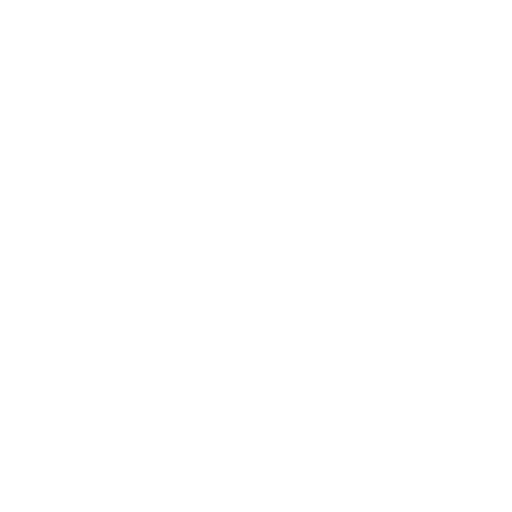
t = 0.00 s
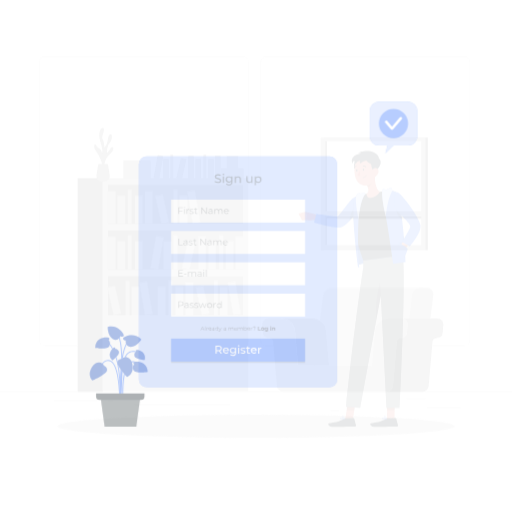
t = 0.25 s
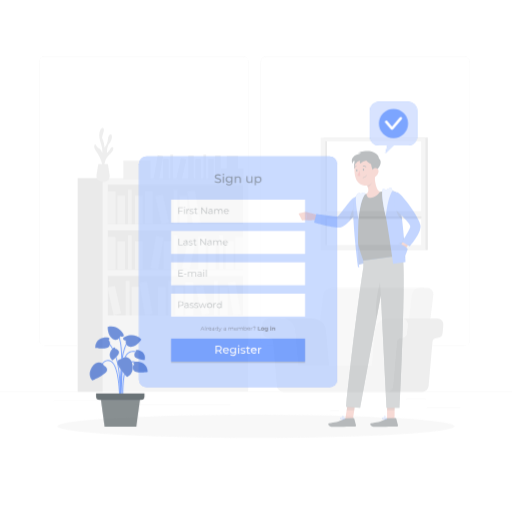
t = 0.50 s
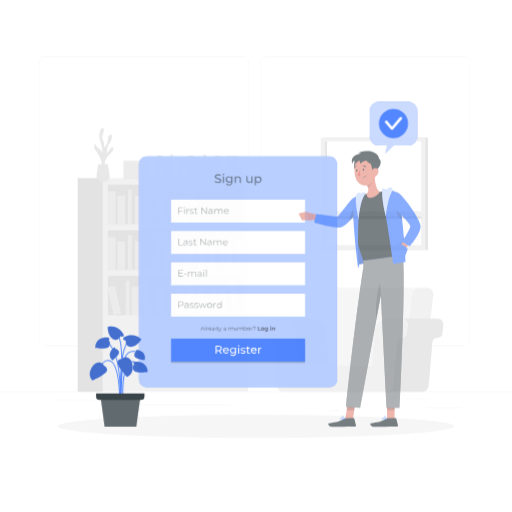
t = 0.75 s
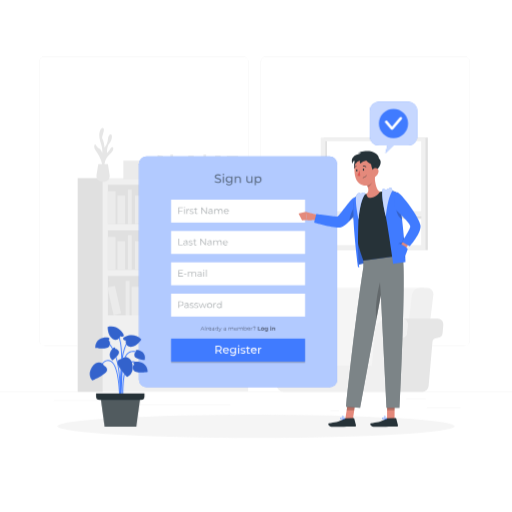
t = 1.00 s

The animated SVG that drew these frames (rendered in a browser with its animation timeline set to each time). Animation: 1 CSS @keyframes rule; one cycle of 1.00 s.

<svg class="animated" id="freepik_stories-sign-up" xmlns="http://www.w3.org/2000/svg" viewBox="0 0 500 500" version="1.1" xmlns:xlink="http://www.w3.org/1999/xlink" xmlns:svgjs="http://svgjs.com/svgjs"><style>svg#freepik_stories-sign-up:not(.animated) .animable {opacity: 0;}svg#freepik_stories-sign-up.animated #freepik--background-complete--inject-61 {animation: 1s 1 forwards ease-out fadeIn;animation-delay: 0s;}svg#freepik_stories-sign-up.animated #freepik--Shadow--inject-61 {animation: 1s 1 forwards ease-out fadeIn;animation-delay: 0s;}svg#freepik_stories-sign-up.animated #freepik--Tab--inject-61 {animation: 1s 1 forwards ease-out fadeIn;animation-delay: 0s;}svg#freepik_stories-sign-up.animated #freepik--Plant--inject-61 {animation: 1s 1 forwards ease-out fadeIn;animation-delay: 0s;}svg#freepik_stories-sign-up.animated #freepik--speech-bubble--inject-61 {animation: 1s 1 forwards ease-out fadeIn;animation-delay: 0s;}svg#freepik_stories-sign-up.animated #freepik--Character--inject-61 {animation: 1s 1 forwards ease-in fadeIn;animation-delay: 0s;}            @keyframes fadeIn {                0% {                    opacity: 0;                }                100% {                    opacity: 1;                }            }        </style><g id="freepik--background-complete--inject-61" class="animable animator-active" style="transform-origin: 250px 228.23px;"><rect y="382.4" width="500" height="0.25" style="fill: rgb(235, 235, 235); transform-origin: 250px 382.525px;" id="eleiuwzec57s9" class="animable"></rect><rect x="416.78" y="398.49" width="33.12" height="0.25" style="fill: rgb(235, 235, 235); transform-origin: 433.34px 398.615px;" id="eloxii29umkr" class="animable"></rect><rect x="322.53" y="401.21" width="8.69" height="0.25" style="fill: rgb(235, 235, 235); transform-origin: 326.875px 401.335px;" id="el773sbj96vb" class="animable"></rect><rect x="396.59" y="389.21" width="19.19" height="0.25" style="fill: rgb(235, 235, 235); transform-origin: 406.185px 389.335px;" id="el1wbl6h3bzva" class="animable"></rect><rect x="52.46" y="390.89" width="43.19" height="0.25" style="fill: rgb(235, 235, 235); transform-origin: 74.055px 391.015px;" id="elhpxeq76pmkp" class="animable"></rect><rect x="104.56" y="390.89" width="6.33" height="0.25" style="fill: rgb(235, 235, 235); transform-origin: 107.725px 391.015px;" id="elma5wbwsmfie" class="animable"></rect><rect x="131.47" y="395.11" width="93.68" height="0.25" style="fill: rgb(235, 235, 235); transform-origin: 178.31px 395.235px;" id="eldllwkpgxfio" class="animable"></rect><path d="M237,337.8H43.91a5.71,5.71,0,0,1-5.7-5.71V60.66A5.71,5.71,0,0,1,43.91,55H237a5.71,5.71,0,0,1,5.71,5.71V332.09A5.71,5.71,0,0,1,237,337.8ZM43.91,55.2a5.46,5.46,0,0,0-5.45,5.46V332.09a5.46,5.46,0,0,0,5.45,5.46H237a5.47,5.47,0,0,0,5.46-5.46V60.66A5.47,5.47,0,0,0,237,55.2Z" style="fill: rgb(235, 235, 235); transform-origin: 140.46px 196.4px;" id="el9e1b2b5a8jw" class="animable"></path><path d="M453.31,337.8H260.21a5.72,5.72,0,0,1-5.71-5.71V60.66A5.72,5.72,0,0,1,260.21,55h193.1A5.71,5.71,0,0,1,459,60.66V332.09A5.71,5.71,0,0,1,453.31,337.8ZM260.21,55.2a5.47,5.47,0,0,0-5.46,5.46V332.09a5.47,5.47,0,0,0,5.46,5.46h193.1a5.47,5.47,0,0,0,5.46-5.46V60.66a5.47,5.47,0,0,0-5.46-5.46Z" style="fill: rgb(235, 235, 235); transform-origin: 356.75px 196.4px;" id="elb36fz53wqla" class="animable"></path><rect x="100.36" y="173.88" width="141.98" height="208.17" style="fill: rgb(240, 240, 240); transform-origin: 171.35px 277.965px;" id="elodstfjxnb7" class="animable"></rect><rect x="105.37" y="180.43" width="131.95" height="38.45" style="fill: rgb(224, 224, 224); transform-origin: 171.345px 199.655px;" id="elti5kmd4wedl" class="animable"></rect><rect x="105.37" y="186.65" width="7.5" height="32.22" style="fill: rgb(235, 235, 235); transform-origin: 109.12px 202.76px;" id="elakx9nfpsd7u" class="animable"></rect><rect x="141.62" y="186.65" width="7.5" height="32.22" style="fill: rgb(235, 235, 235); transform-origin: 145.37px 202.76px;" id="el4aw5ijmx731" class="animable"></rect><g id="elgofh3ugp0u"><rect x="185.55" y="186.25" width="7.5" height="32.22" style="fill: rgb(235, 235, 235); transform-origin: 189.3px 202.36px; transform: rotate(-9.78deg);" class="animable"></rect></g><rect x="114.66" y="190.9" width="7.5" height="27.98" style="fill: rgb(235, 235, 235); transform-origin: 118.41px 204.89px;" id="elxbp474b62d" class="animable"></rect><rect x="131.89" y="190.9" width="7.5" height="27.98" style="fill: rgb(235, 235, 235); transform-origin: 135.64px 204.89px;" id="el87q8eehwtz9" class="animable"></rect><rect x="175.38" y="190.9" width="7.5" height="27.98" style="fill: rgb(235, 235, 235); transform-origin: 179.13px 204.89px;" id="elllqtbaeneis" class="animable"></rect><g id="ell3yni17zrdo"><rect x="154.59" y="190.42" width="7.5" height="27.98" style="fill: rgb(235, 235, 235); transform-origin: 158.34px 204.41px; transform: rotate(-12.53deg);" class="animable"></rect></g><rect x="124.89" y="185.05" width="3.75" height="33.82" style="fill: rgb(235, 235, 235); transform-origin: 126.765px 201.96px;" id="ell4tj16jkxa" class="animable"></rect><rect x="169.47" y="185.05" width="3.75" height="33.82" style="fill: rgb(235, 235, 235); transform-origin: 171.345px 201.96px;" id="el6gnaavkgygu" class="animable"></rect><g id="elowtnx65gzz"><rect x="105.37" y="224.96" width="131.95" height="38.45" style="fill: rgb(224, 224, 224); transform-origin: 171.345px 244.185px; transform: rotate(180deg);" class="animable"></rect></g><g id="el0v1pi56gb1k"><rect x="229.83" y="231.19" width="7.5" height="32.22" style="fill: rgb(235, 235, 235); transform-origin: 233.58px 247.3px; transform: rotate(180deg);" class="animable"></rect></g><g id="elci353c7374r"><rect x="193.58" y="231.19" width="7.5" height="32.22" style="fill: rgb(235, 235, 235); transform-origin: 197.33px 247.3px; transform: rotate(180deg);" class="animable"></rect></g><g id="el2paoa5hcyo3"><rect x="149.65" y="230.79" width="7.5" height="32.22" style="fill: rgb(235, 235, 235); transform-origin: 153.4px 246.9px; transform: rotate(-170.22deg);" class="animable"></rect></g><g id="eljjrt9wgks3s"><rect x="220.54" y="235.43" width="7.5" height="27.98" style="fill: rgb(235, 235, 235); transform-origin: 224.29px 249.42px; transform: rotate(180deg);" class="animable"></rect></g><g id="el3503w2p5hx3"><rect x="203.31" y="235.43" width="7.5" height="27.98" style="fill: rgb(235, 235, 235); transform-origin: 207.06px 249.42px; transform: rotate(180deg);" class="animable"></rect></g><g id="el9tzvez4xuzg"><rect x="159.82" y="235.43" width="7.5" height="27.98" style="fill: rgb(235, 235, 235); transform-origin: 163.57px 249.42px; transform: rotate(180deg);" class="animable"></rect></g><g id="elyi1o9jhk9yk"><rect x="180.61" y="234.95" width="7.5" height="27.98" style="fill: rgb(235, 235, 235); transform-origin: 184.36px 248.94px; transform: rotate(-167.47deg);" class="animable"></rect></g><g id="elbcniije0ckt"><rect x="214.06" y="229.59" width="3.75" height="33.82" style="fill: rgb(235, 235, 235); transform-origin: 215.935px 246.5px; transform: rotate(180deg);" class="animable"></rect></g><g id="eld26622hreiq"><rect x="169.47" y="229.59" width="3.75" height="33.82" style="fill: rgb(235, 235, 235); transform-origin: 171.345px 246.5px; transform: rotate(180deg);" class="animable"></rect></g><rect x="105.37" y="231.19" width="7.5" height="32.22" style="fill: rgb(235, 235, 235); transform-origin: 109.12px 247.3px;" id="eli3ud4luzc9" class="animable"></rect><rect x="114.66" y="235.43" width="7.5" height="27.98" style="fill: rgb(235, 235, 235); transform-origin: 118.41px 249.42px;" id="elzy4pp1u0gh" class="animable"></rect><rect x="131.89" y="235.43" width="7.5" height="27.98" style="fill: rgb(235, 235, 235); transform-origin: 135.64px 249.42px;" id="el4egihydvfs3" class="animable"></rect><rect x="124.89" y="229.59" width="3.75" height="33.82" style="fill: rgb(235, 235, 235); transform-origin: 126.765px 246.5px;" id="elv8b42zrom39" class="animable"></rect><rect x="105.37" y="269.5" width="131.95" height="38.45" style="fill: rgb(224, 224, 224); transform-origin: 171.345px 288.725px;" id="elo338qe2y4ff" class="animable"></rect><rect x="181.11" y="275.72" width="7.5" height="32.22" style="fill: rgb(235, 235, 235); transform-origin: 184.86px 291.83px;" id="elr8h6qe2wgnb" class="animable"></rect><g id="el610794f98m"><rect x="225.04" y="275.32" width="7.5" height="32.22" style="fill: rgb(235, 235, 235); transform-origin: 228.79px 291.43px; transform: rotate(-9.78deg);" class="animable"></rect></g><rect x="154.15" y="279.97" width="7.5" height="27.98" style="fill: rgb(235, 235, 235); transform-origin: 157.9px 293.96px;" id="eldu2cjjyuchd" class="animable"></rect><rect x="171.38" y="279.97" width="7.5" height="27.98" style="fill: rgb(235, 235, 235); transform-origin: 175.13px 293.96px;" id="elag9xey7ee8j" class="animable"></rect><rect x="214.87" y="279.97" width="7.5" height="27.98" style="fill: rgb(235, 235, 235); transform-origin: 218.62px 293.96px;" id="elxt9lok9fx1" class="animable"></rect><g id="eli4rbloieswd"><rect x="194.08" y="279.49" width="7.5" height="27.98" style="fill: rgb(235, 235, 235); transform-origin: 197.83px 293.48px; transform: rotate(-12.53deg);" class="animable"></rect></g><rect x="164.38" y="274.12" width="3.75" height="33.82" style="fill: rgb(235, 235, 235); transform-origin: 166.255px 291.03px;" id="eledprs000ur" class="animable"></rect><rect x="208.96" y="274.12" width="3.75" height="33.82" style="fill: rgb(235, 235, 235); transform-origin: 210.835px 291.03px;" id="el8m1cynh0pen" class="animable"></rect><g id="elv58afsq8c1c"><rect x="138.81" y="275.32" width="7.5" height="32.22" style="fill: rgb(235, 235, 235); transform-origin: 142.56px 291.43px; transform: rotate(-9.78deg);" class="animable"></rect></g><rect x="128.63" y="279.97" width="7.5" height="27.98" style="fill: rgb(235, 235, 235); transform-origin: 132.38px 293.96px;" id="elpp3yizlrhul" class="animable"></rect><g id="elrmflbtkbwe"><rect x="107.84" y="279.49" width="7.5" height="27.98" style="fill: rgb(235, 235, 235); transform-origin: 111.59px 293.48px; transform: rotate(-12.53deg);" class="animable"></rect></g><rect x="122.73" y="274.12" width="3.75" height="33.82" style="fill: rgb(235, 235, 235); transform-origin: 124.605px 291.03px;" id="elpg0cpn6x5n" class="animable"></rect><g id="el2b9szwiphhr"><rect x="75.86" y="173.88" width="24.5" height="208.71" style="fill: rgb(224, 224, 224); transform-origin: 88.11px 278.235px; transform: rotate(180deg);" class="animable"></rect></g><path d="M325.44,377.14H304.63L315.57,288a7.94,7.94,0,0,1,7.67-6.83H414l-13.31,95.93Z" style="fill: rgb(245, 245, 245); transform-origin: 359.315px 329.155px;" id="el3ai2cw0es5e" class="animable"></path><path d="M391.44,377.14h20.81L423.2,288a5.92,5.92,0,0,0-6-6.83h-7.15a8,8,0,0,0-7.67,6.83Z" style="fill: rgb(240, 240, 240); transform-origin: 407.355px 329.154px;" id="elzdu8061ow0n" class="animable"></path><path d="M383.78,377l3.77-43.1a4.1,4.1,0,0,1,3.57-3.72l1.55-.2a5.49,5.49,0,0,0,4.79-5l.69-7.86a5.51,5.51,0,0,0-5.49-6h34.78a5.51,5.51,0,0,1,5.49,6l-.69,7.86a5.49,5.49,0,0,1-4.79,5l-1.55.2a4.11,4.11,0,0,0-3.57,3.72L418.56,377a6.09,6.09,0,0,1-6.06,5.55H377.72A6.09,6.09,0,0,0,383.78,377Z" style="fill: rgb(230, 230, 230); transform-origin: 405.336px 346.835px;" id="el2mos09bafbv" class="animable"></path><path d="M288.06,323.15a13.1,13.1,0,0,0-13.05-12h30.28a13.1,13.1,0,0,1,13,12l3,34.16H291.05Z" style="fill: rgb(230, 230, 230); transform-origin: 298.15px 334.23px;" id="elp8k4c4oc2wq" class="animable"></path><path d="M261.56,311.19H275a13.1,13.1,0,0,1,13.05,12l3,34.16h72.12l3-34.16a13.09,13.09,0,0,1,13-12h13.45a5.51,5.51,0,0,1,5.49,6l-.69,7.86a5.49,5.49,0,0,1-4.79,5l-1.55.2a4.1,4.1,0,0,0-3.57,3.72L383.78,377a6.09,6.09,0,0,1-6.06,5.55H276.5a6.09,6.09,0,0,1-6.06-5.55l-3.77-43.1a4.12,4.12,0,0,0-3.57-3.72l-1.55-.2a5.51,5.51,0,0,1-4.8-5l-.68-7.86A5.51,5.51,0,0,1,261.56,311.19Z" style="fill: rgb(240, 240, 240); transform-origin: 327.093px 346.87px;" id="elxjwsas0r5w8" class="animable"></path><path d="M102.16,163.48s-1.11-7.31,4.22-12,4.86-7.47,3.33-7.83-2.92,4.32-5.26,5.61c0,0-.08-6.68,2.3-9.13s3.63-8.8,1.36-8.91-2.49,3.76-3,6.51-3,6.61-3,6.61-.49-6-2-8.43,2.56-8.08,1-10.53-4.39,2.22-4.16,7.49,3.75,10.89,2.93,16.39c0,0-1.55-3.87-2.94-4.22s-2.8-2.9-3.73-3.85-2.11,2.33,0,5.37,7.49,11.19,6.67,17.77Z" style="fill: rgb(230, 230, 230); transform-origin: 101.383px 144.52px;" id="elamtm77m6vjs" class="animable"></path><path d="M105.34,160.15l1.75,10.95a5.57,5.57,0,0,1-5.5,6.44H99.73a5.57,5.57,0,0,1-5.5-6.44L96,160.15Z" style="fill: rgb(230, 230, 230); transform-origin: 100.66px 168.845px;" id="elm4ncj032loc" class="animable"></path><g id="eltqshere52lj"><rect x="210.06" y="152.04" width="5.43" height="23.35" style="fill: rgb(235, 235, 235); transform-origin: 212.775px 163.715px; transform: rotate(180deg);" class="animable"></rect></g><g id="elxu0jr7xn7sd"><rect x="183.79" y="152.04" width="5.43" height="23.35" style="fill: rgb(235, 235, 235); transform-origin: 186.505px 163.715px; transform: rotate(180deg);" class="animable"></rect></g><g id="elj8bl4ciolp"><rect x="151.95" y="151.75" width="5.43" height="23.35" style="fill: rgb(235, 235, 235); transform-origin: 154.665px 163.425px; transform: rotate(-170.22deg);" class="animable"></rect></g><g id="el156roywix8u"><rect x="203.33" y="155.12" width="5.43" height="20.27" style="fill: rgb(235, 235, 235); transform-origin: 206.045px 165.255px; transform: rotate(180deg);" class="animable"></rect></g><g id="elyaoauku16tm"><rect x="190.84" y="155.12" width="5.43" height="20.27" style="fill: rgb(235, 235, 235); transform-origin: 193.555px 165.255px; transform: rotate(180deg);" class="animable"></rect></g><g id="elfndsfg1ccir"><rect x="159.33" y="155.12" width="5.43" height="20.27" style="fill: rgb(235, 235, 235); transform-origin: 162.045px 165.255px; transform: rotate(180deg);" class="animable"></rect></g><g id="el0s85z9nm44t"><rect x="174.39" y="154.77" width="5.43" height="20.27" style="fill: rgb(235, 235, 235); transform-origin: 177.105px 164.905px; transform: rotate(-167.47deg);" class="animable"></rect></g><g id="elwa061p5hig"><rect x="198.63" y="150.88" width="2.72" height="24.51" style="fill: rgb(235, 235, 235); transform-origin: 199.99px 163.135px; transform: rotate(180deg);" class="animable"></rect></g><g id="elpp53rur8os"><rect x="166.32" y="150.88" width="2.72" height="24.51" style="fill: rgb(235, 235, 235); transform-origin: 167.68px 163.135px; transform: rotate(180deg);" class="animable"></rect></g><rect x="120.48" y="156.86" width="26.47" height="18.27" style="fill: rgb(235, 235, 235); transform-origin: 133.715px 165.995px;" id="el8615vl9ib4w" class="animable"></rect><rect x="215.56" y="164.34" width="22.17" height="13.64" style="fill: rgb(235, 235, 235); transform-origin: 226.645px 171.16px;" id="elq4d0zu0zung" class="animable"></rect><rect x="221.46" y="152.35" width="11.09" height="13.64" style="fill: rgb(235, 235, 235); transform-origin: 227.005px 159.17px;" id="elw2xs3590zz" class="animable"></rect><rect x="391.44" y="134.3" width="26.37" height="109.88" style="fill: rgb(224, 224, 224); transform-origin: 404.625px 189.24px;" id="eltp9bvlz9ptj" class="animable"></rect><g id="elxhux09z3vgb"><rect x="316.37" y="134.3" width="98.62" height="110.17" style="fill: rgb(224, 224, 224); transform-origin: 365.68px 189.385px; transform: rotate(180deg);" class="animable"></rect></g><g id="elfhvnj6qi3zp"><rect x="313.19" y="134.3" width="102.32" height="110.17" style="fill: rgb(240, 240, 240); transform-origin: 364.35px 189.385px; transform: rotate(180deg);" class="animable"></rect></g><g id="elzgiptluf6z"><rect x="317.56" y="137.82" width="93.74" height="101.6" style="fill: rgb(255, 255, 255); transform-origin: 364.43px 188.62px; transform: rotate(180deg);" class="animable"></rect></g><g id="el159cfiak37n"><rect x="317.56" y="137.82" width="1.74" height="101.6" style="fill: rgb(224, 224, 224); transform-origin: 318.43px 188.62px; transform: rotate(180deg);" class="animable"></rect></g><g id="elmhpkv0548ha"><rect x="363.9" y="165.98" width="2.74" height="92.54" style="fill: rgb(224, 224, 224); transform-origin: 365.27px 212.25px; transform: rotate(-90deg);" class="animable"></rect></g><g id="el36r7ucz225d"><rect x="317.56" y="206.28" width="95.21" height="4.6" style="fill: rgb(240, 240, 240); transform-origin: 365.165px 208.58px; transform: rotate(180deg);" class="animable"></rect></g></g><g id="freepik--Shadow--inject-61" class="animable" style="transform-origin: 250px 416.24px;"><ellipse id="freepik--path--inject-61" cx="250" cy="416.24" rx="193.89" ry="11.32" style="fill: rgb(245, 245, 245); transform-origin: 250px 416.24px;" class="animable"></ellipse></g><g id="freepik--Tab--inject-61" class="animable" style="transform-origin: 232.495px 265.47px;"><rect x="135.72" y="152.82" width="193.55" height="225.3" rx="7.32" style="fill: rgb(64, 123, 255); transform-origin: 232.495px 265.47px;" id="el32po5kjgwuj" class="animable"></rect><g id="elkf62j4bpo1j"><rect x="135.72" y="152.82" width="193.55" height="225.3" rx="7.32" style="fill: rgb(255, 255, 255); isolation: isolate; opacity: 0.6; transform-origin: 232.495px 265.47px;" class="animable"></rect></g><rect x="167.08" y="256.15" width="130.84" height="22.4" style="fill: rgb(255, 255, 255); transform-origin: 232.5px 267.35px;" id="elj7hgkmnpo5" class="animable"></rect><g id="elny2bmr2hvrs"><g style="opacity: 0.4; transform-origin: 188.025px 266.738px;" class="animable"><path d="M178.78,269.53v.59h-4.54V263.7h4.4v.58h-3.72v2.29h3.32v.57h-3.32v2.39Z" style="fill: rgb(38, 50, 56); transform-origin: 176.51px 266.91px;" id="ellyugxq4a9iq" class="animable"></path><path d="M179.69,267.35h2.41v.56h-2.41Z" style="fill: rgb(38, 50, 56); transform-origin: 180.895px 267.63px;" id="elvv8w4oae5k" class="animable"></path><path d="M191.51,267.32v2.8h-.65v-2.74c0-1-.51-1.54-1.38-1.54a1.55,1.55,0,0,0-1.61,1.74v2.54h-.66v-2.74c0-1-.51-1.54-1.39-1.54a1.55,1.55,0,0,0-1.61,1.74v2.54h-.66v-4.83h.63v.88a2,2,0,0,1,1.77-.92,1.72,1.72,0,0,1,1.71,1,2.12,2.12,0,0,1,1.91-1A1.82,1.82,0,0,1,191.51,267.32Z" style="fill: rgb(38, 50, 56); transform-origin: 187.539px 267.682px;" id="eleru5tjxb3bu" class="animable"></path><path d="M196.93,267.12v3h-.63v-.76a1.8,1.8,0,0,1-1.66.8c-1.09,0-1.76-.57-1.76-1.4s.48-1.37,1.86-1.37h1.53v-.29c0-.83-.46-1.28-1.36-1.28a2.48,2.48,0,0,0-1.61.57l-.29-.48a3,3,0,0,1,2-.66A1.72,1.72,0,0,1,196.93,267.12Zm-.66,1.55v-.79h-1.51c-.93,0-1.24.36-1.24.86s.45.91,1.22.91A1.53,1.53,0,0,0,196.27,268.67Z" style="fill: rgb(38, 50, 56); transform-origin: 194.909px 267.702px;" id="elgb561duzc" class="animable"></path><path d="M198.55,263.77a.47.47,0,0,1,.48-.46.46.46,0,0,1,.47.45.47.47,0,0,1-.47.48A.47.47,0,0,1,198.55,263.77Zm.15,1.52h.65v4.83h-.65Z" style="fill: rgb(38, 50, 56); transform-origin: 199.025px 266.715px;" id="elk3owyg6d7z" class="animable"></path><path d="M201.16,263.31h.65v6.81h-.65Z" style="fill: rgb(38, 50, 56); transform-origin: 201.485px 266.715px;" id="elbfffxjvgj04" class="animable"></path></g></g><rect x="167.08" y="286.75" width="130.84" height="22.4" style="fill: rgb(255, 255, 255); transform-origin: 232.5px 297.95px;" id="el7wpwkae5err" class="animable"></rect><g id="eltxlpb6vlmx"><g style="opacity: 0.4; transform-origin: 195.355px 297.426px;" class="animable"><path d="M179.26,296.53c0,1.37-1,2.2-2.62,2.2h-1.72v2h-.68v-6.42h2.4C178.27,294.33,179.26,295.16,179.26,296.53Zm-.68,0c0-1-.67-1.61-2-1.61h-1.7v3.21h1.7C177.91,298.13,178.58,297.54,178.58,296.53Z" style="fill: rgb(38, 50, 56); transform-origin: 176.75px 297.52px;" id="elwaefpzpb1s" class="animable"></path><path d="M184.19,297.76v3h-.63V300a1.8,1.8,0,0,1-1.66.8c-1.09,0-1.76-.57-1.76-1.41S180.62,298,182,298h1.53v-.3c0-.82-.47-1.27-1.37-1.27a2.44,2.44,0,0,0-1.6.57l-.3-.49a3.08,3.08,0,0,1,2-.65A1.72,1.72,0,0,1,184.19,297.76Zm-.65,1.54v-.79H182c-.93,0-1.23.37-1.23.87s.44.9,1.22.9A1.54,1.54,0,0,0,183.54,299.3Z" style="fill: rgb(38, 50, 56); transform-origin: 182.171px 298.326px;" id="elxlmtqbmt4nd" class="animable"></path><path d="M185.29,300.2l.29-.51a3,3,0,0,0,1.72.54c.91,0,1.29-.31,1.29-.79,0-1.26-3.13-.27-3.13-2.17,0-.79.68-1.38,1.91-1.38a3.36,3.36,0,0,1,1.71.45l-.29.52a2.48,2.48,0,0,0-1.42-.41c-.87,0-1.26.34-1.26.8,0,1.3,3.13.32,3.13,2.17,0,.84-.73,1.38-2,1.38A3.2,3.2,0,0,1,185.29,300.2Z" style="fill: rgb(38, 50, 56); transform-origin: 187.265px 298.345px;" id="el89zft779lle" class="animable"></path><path d="M189.77,300.2l.3-.51a2.9,2.9,0,0,0,1.71.54c.92,0,1.29-.31,1.29-.79,0-1.26-3.12-.27-3.12-2.17,0-.79.68-1.38,1.9-1.38a3.31,3.31,0,0,1,1.71.45l-.28.52a2.53,2.53,0,0,0-1.43-.41c-.87,0-1.25.34-1.25.8,0,1.3,3.13.32,3.13,2.17,0,.84-.74,1.38-2,1.38A3.25,3.25,0,0,1,189.77,300.2Z" style="fill: rgb(38, 50, 56); transform-origin: 191.75px 298.345px;" id="eljkwunxsgzs" class="animable"></path><path d="M201.91,295.93l-1.82,4.82h-.61L198,296.8l-1.52,3.95h-.61L194,295.93h.62l1.52,4.1,1.55-4.1h.56l1.54,4.1,1.53-4.1Z" style="fill: rgb(38, 50, 56); transform-origin: 197.955px 298.34px;" id="elxdi6jo8d25" class="animable"></path><path d="M202.27,298.34a2.46,2.46,0,1,1,2.46,2.46A2.38,2.38,0,0,1,202.27,298.34Zm4.25,0a1.8,1.8,0,1,0-1.79,1.88A1.76,1.76,0,0,0,206.52,298.34Z" style="fill: rgb(38, 50, 56); transform-origin: 204.729px 298.341px;" id="eles2bquuki8i" class="animable"></path><path d="M210.94,295.89v.63h-.16a1.56,1.56,0,0,0-1.62,1.77v2.46h-.65v-4.82h.62v.94A1.83,1.83,0,0,1,210.94,295.89Z" style="fill: rgb(38, 50, 56); transform-origin: 209.725px 298.315px;" id="el5zo5l7brz1e" class="animable"></path><path d="M216.47,294v6.8h-.62v-.95a2.1,2.1,0,0,1-1.86,1,2.46,2.46,0,0,1,0-4.91,2.09,2.09,0,0,1,1.83,1V294Zm-.64,4.39a1.8,1.8,0,1,0-1.79,1.88A1.76,1.76,0,0,0,215.83,298.34Z" style="fill: rgb(38, 50, 56); transform-origin: 214.078px 297.426px;" id="el2okwu60lp8d" class="animable"></path></g></g><g id="eljraqnzp743a"><rect x="167.08" y="332" width="130.84" height="22.4" style="opacity: 0.2; transform-origin: 232.5px 343.2px;" class="animable"></rect></g><g id="elboaxq9vdpni"><g style="opacity: 0.5; transform-origin: 232.319px 321.137px;" class="animable"><path d="M198.9,321.71h-2.14l-.46,1h-.42l1.75-3.83h.4l1.75,3.83h-.42Zm-.15-.33-.92-2.06-.92,2.06Z" id="el1bdz8iq89br" class="animable" style="transform-origin: 197.83px 320.795px;"></path><path d="M200.34,318.67h.39v4.06h-.39Z" id="el7hqcd0cr7to" class="animable" style="transform-origin: 200.535px 320.7px;"></path><path d="M203.27,319.83v.38h-.1a.93.93,0,0,0-1,1.06v1.47h-.39v-2.88h.38v.56A1.08,1.08,0,0,1,203.27,319.83Z" id="el1vtayps9iqg" class="animable" style="transform-origin: 202.525px 321.28px;"></path><path d="M206.45,321.41H204a1.06,1.06,0,0,0,1.13,1,1.16,1.16,0,0,0,.89-.37l.21.25a1.52,1.52,0,0,1-2.62-1,1.39,1.39,0,0,1,1.41-1.46,1.37,1.37,0,0,1,1.4,1.46S206.45,321.37,206.45,321.41Zm-2.41-.29h2a1,1,0,0,0-2,0Z" id="elqs20aj90ilr" class="animable" style="transform-origin: 205.029px 321.296px;"></path><path d="M209.34,321v1.78H209v-.45a1.06,1.06,0,0,1-1,.48c-.65,0-1-.34-1-.84s.28-.82,1.11-.82H209v-.17c0-.49-.28-.76-.82-.76a1.48,1.48,0,0,0-1,.34l-.17-.29a1.79,1.79,0,0,1,1.17-.39A1,1,0,0,1,209.34,321Zm-.38.92v-.48h-.91c-.56,0-.74.22-.74.52s.27.54.73.54A.94.94,0,0,0,209,321.87Z" id="elgho1c39xwgo" class="animable" style="transform-origin: 208.175px 321.341px;"></path><path d="M213,318.67v4.06h-.37v-.57a1.23,1.23,0,0,1-1.11.6,1.47,1.47,0,0,1,0-2.93,1.28,1.28,0,0,1,1.1.57v-1.73Zm-.38,2.62a1.07,1.07,0,1,0-1.07,1.12A1.05,1.05,0,0,0,212.66,321.29Z" id="el9ajxxmsbrnj" class="animable" style="transform-origin: 211.586px 320.716px;"></path><path d="M216.55,319.85l-1.44,3.23c-.24.56-.55.74-1,.74a1,1,0,0,1-.7-.26l.18-.29a.75.75,0,0,0,.53.22c.26,0,.43-.12.6-.49l.12-.27-1.29-2.88H214l1.09,2.45,1.08-2.45Z" id="elramex31kqg" class="animable" style="transform-origin: 214.98px 321.835px;"></path><path d="M220.71,321v1.78h-.37v-.45a1.06,1.06,0,0,1-1,.48c-.65,0-1-.34-1-.84s.28-.82,1.11-.82h.91v-.17c0-.49-.27-.76-.81-.76a1.48,1.48,0,0,0-1,.34l-.18-.29a1.82,1.82,0,0,1,1.18-.39A1,1,0,0,1,220.71,321Zm-.39.92v-.48h-.9c-.56,0-.74.22-.74.52s.27.54.73.54A.92.92,0,0,0,220.32,321.87Z" id="eltjz0pbkxe4a" class="animable" style="transform-origin: 219.53px 321.341px;"></path><path d="M228,321.06v1.67h-.38V321.1c0-.61-.31-.92-.83-.92a.93.93,0,0,0-1,1v1.51h-.38V321.1c0-.61-.31-.92-.84-.92a.93.93,0,0,0-1,1v1.51h-.39v-2.88h.37v.53a1.16,1.16,0,0,1,1.06-.55,1,1,0,0,1,1,.61,1.25,1.25,0,0,1,1.14-.61A1.08,1.08,0,0,1,228,321.06Z" id="elfeskgejeh3g" class="animable" style="transform-origin: 225.6px 321.252px;"></path><path d="M231.54,321.41h-2.41a1.08,1.08,0,0,0,1.14,1,1.13,1.13,0,0,0,.88-.37l.22.25a1.45,1.45,0,0,1-1.11.47,1.42,1.42,0,0,1-1.51-1.47,1.4,1.4,0,1,1,2.8,0S231.54,321.37,231.54,321.41Zm-2.41-.29h2.05a1,1,0,0,0-2.05,0Z" id="el66pyh1nrric" class="animable" style="transform-origin: 230.15px 321.326px;"></path><path d="M237.1,321.06v1.67h-.39V321.1c0-.61-.3-.92-.82-.92a.92.92,0,0,0-1,1v1.51h-.39V321.1c0-.61-.3-.92-.83-.92a.92.92,0,0,0-1,1v1.51h-.39v-2.88h.37v.53a1.15,1.15,0,0,1,1.06-.55,1,1,0,0,1,1,.61,1.25,1.25,0,0,1,1.14-.61A1.08,1.08,0,0,1,237.1,321.06Z" id="elka36k3pczsk" class="animable" style="transform-origin: 234.7px 321.252px;"></path><path d="M241.08,321.29a1.4,1.4,0,0,1-1.43,1.47,1.23,1.23,0,0,1-1.11-.6v.57h-.38v-4.06h.39v1.73a1.27,1.27,0,0,1,1.1-.57A1.39,1.39,0,0,1,241.08,321.29Zm-.39,0a1.07,1.07,0,1,0-1.07,1.12A1.05,1.05,0,0,0,240.69,321.29Z" id="elvram997gd09" class="animable" style="transform-origin: 239.621px 320.716px;"></path><path d="M244.39,321.41H242a1.06,1.06,0,0,0,1.13,1A1.13,1.13,0,0,0,244,322l.22.25a1.52,1.52,0,0,1-2.62-1,1.39,1.39,0,0,1,1.41-1.46,1.36,1.36,0,0,1,1.39,1.46Zm-2.41-.29h2a1,1,0,0,0-2,0Z" id="elnlppthebxqr" class="animable" style="transform-origin: 243.001px 321.256px;"></path><path d="M246.64,319.83v.38h-.09a.93.93,0,0,0-1,1.06v1.47h-.39v-2.88h.37v.56A1.09,1.09,0,0,1,246.64,319.83Z" id="el2c20xnvidvg" class="animable" style="transform-origin: 245.9px 321.281px;"></path><path d="M249.16,319.88c0-.4-.32-.67-.88-.67a1.3,1.3,0,0,0-1.05.44l-.29-.22a1.7,1.7,0,0,1,1.37-.57c.77,0,1.26.37,1.26,1,0,.93-1,1-1,1.76h-.41C248.16,320.68,249.16,320.59,249.16,319.88Zm-1.08,2.59a.29.29,0,0,1,.57,0,.29.29,0,1,1-.57,0Z" id="elurnvl6m0iwh" class="animable" style="transform-origin: 248.255px 320.835px;"></path><path d="M251.87,318.9h.89V322h1.92v.72h-2.81Z" id="el8n3ibzp70hw" class="animable" style="transform-origin: 253.275px 320.81px;"></path><path d="M254.88,321.26a1.62,1.62,0,1,1,1.62,1.52A1.52,1.52,0,0,1,254.88,321.26Zm2.37,0a.75.75,0,1,0-.75.81A.74.74,0,0,0,257.25,321.26Z" id="elx339glmr1ai" class="animable" style="transform-origin: 256.497px 321.162px;"></path><path d="M261.73,319.78v2.46a1.44,1.44,0,0,1-1.65,1.6,2.44,2.44,0,0,1-1.45-.41l.34-.61a1.77,1.77,0,0,0,1,.33c.6,0,.87-.27.87-.8v-.13a1.21,1.21,0,0,1-.93.37,1.43,1.43,0,1,1,0-2.85,1.18,1.18,0,0,1,1,.42v-.38Zm-.84,1.39a.71.71,0,0,0-.77-.73.73.73,0,1,0,0,1.45A.71.71,0,0,0,260.89,321.17Z" id="el8k9pznqt8js" class="animable" style="transform-origin: 260.051px 321.796px;"></path><path d="M264,318.9a.49.49,0,0,1,.53-.48.48.48,0,0,1,.53.46.53.53,0,0,1-1.06,0Zm.1.88h.85v3h-.85Z" id="elfwa08tq1vai" class="animable" style="transform-origin: 264.53px 320.599px;"></path><path d="M268.74,321v1.69h-.85v-1.55c0-.48-.22-.7-.6-.7s-.71.25-.71.79v1.46h-.85v-3h.82v.35a1.29,1.29,0,0,1,1-.39A1.15,1.15,0,0,1,268.74,321Z" id="elhmrwb16kpmn" class="animable" style="transform-origin: 267.244px 321.169px;"></path></g></g><rect x="167.08" y="330.63" width="130.84" height="22.4" style="fill: rgb(64, 123, 255); transform-origin: 232.5px 341.83px;" id="el2d48uawc7s1" class="animable"></rect><path d="M215.6,345.31,214,343l-.48,0h-1.9v2.33h-1.1v-7.67h3c2,0,3.19,1,3.19,2.68a2.42,2.42,0,0,1-1.68,2.42l1.82,2.57Zm0-5c0-1.1-.73-1.72-2.14-1.72h-1.86v3.45h1.86C214.84,342.05,215.57,341.41,215.57,340.32Z" style="fill: rgb(255, 255, 255); transform-origin: 213.685px 341.495px;" id="elracy2w02368" class="animable"></path><path d="M223.52,342.76h-4.71a2,2,0,0,0,2.1,1.7,2.18,2.18,0,0,0,1.68-.7l.58.68a3.17,3.17,0,0,1-5.42-2,2.85,2.85,0,0,1,2.92-3,2.8,2.8,0,0,1,2.87,3C223.54,342.53,223.53,342.66,223.52,342.76Zm-4.71-.76h3.72a1.87,1.87,0,0,0-3.72,0Z" style="fill: rgb(255, 255, 255); transform-origin: 220.647px 342.412px;" id="el009rczv78sv6g" class="animable"></path><path d="M230.56,339.51v5c0,2.05-1.05,3-3,3a4.3,4.3,0,0,1-2.77-.86l.5-.81a3.57,3.57,0,0,0,2.24.75c1.37,0,2-.63,2-1.95v-.46a2.63,2.63,0,0,1-2.09.9,2.81,2.81,0,1,1,0-5.62,2.64,2.64,0,0,1,2.15,1v-.9Zm-1,2.75a2,2,0,1,0-2,1.89A1.86,1.86,0,0,0,229.53,342.26Z" style="fill: rgb(255, 255, 255); transform-origin: 227.595px 343.486px;" id="elhp4c1orrc29" class="animable"></path><path d="M232.38,337.71a.7.7,0,0,1,.71-.69.69.69,0,1,1,0,1.37A.69.69,0,0,1,232.38,337.71Zm.19,1.8h1.05v5.8h-1.05Z" style="fill: rgb(255, 255, 255); transform-origin: 233.121px 341.162px;" id="elgz57j57ksaf" class="animable"></path><path d="M234.89,344.7l.44-.83a3.72,3.72,0,0,0,2,.6c1,0,1.38-.3,1.38-.79,0-1.3-3.67-.17-3.67-2.49,0-1,.93-1.74,2.42-1.74a4.2,4.2,0,0,1,2.11.53l-.45.83a3,3,0,0,0-1.67-.46c-.92,0-1.37.34-1.37.8,0,1.37,3.68.25,3.68,2.51,0,1-1,1.72-2.51,1.72A4.22,4.22,0,0,1,234.89,344.7Z" style="fill: rgb(255, 255, 255); transform-origin: 237.325px 342.415px;" id="el5tz1cwerdf" class="animable"></path><path d="M244.38,345a2,2,0,0,1-1.27.41,1.66,1.66,0,0,1-1.84-1.82v-3.19h-1v-.86h1v-1.27h1v1.27H244v.86h-1.67v3.15a.85.85,0,0,0,.91,1,1.34,1.34,0,0,0,.82-.27Z" style="fill: rgb(255, 255, 255); transform-origin: 242.325px 341.845px;" id="elc003vhi3jq7" class="animable"></path><path d="M250.68,342.76H246a2,2,0,0,0,2.11,1.7,2.15,2.15,0,0,0,1.67-.7l.58.68a3.16,3.16,0,0,1-5.41-2,2.85,2.85,0,0,1,2.92-3,2.81,2.81,0,0,1,2.87,3A1.82,1.82,0,0,1,250.68,342.76ZM246,342h3.73a1.88,1.88,0,0,0-3.73,0Z" style="fill: rgb(255, 255, 255); transform-origin: 247.846px 342.414px;" id="elb8kk7otd56" class="animable"></path><path d="M255.29,339.45v1h-.24a1.73,1.73,0,0,0-1.83,2v2.89h-1.05v-5.8h1v1A2.2,2.2,0,0,1,255.29,339.45Z" style="fill: rgb(255, 255, 255); transform-origin: 253.73px 342.39px;" id="ell3ggtw8vwmm" class="animable"></path><g id="el7snifaudo0g"><g style="opacity: 0.6; transform-origin: 232.487px 175.231px;" class="animable"><path d="M209.59,177.61l.45-.94a4.28,4.28,0,0,0,2.77,1c1.45,0,2.07-.56,2.07-1.29,0-2-5.08-.76-5.08-3.87,0-1.3,1-2.4,3.21-2.4a5,5,0,0,1,2.7.74l-.4,1a4.31,4.31,0,0,0-2.3-.68c-1.43,0-2,.6-2,1.33,0,2,5.09.76,5.09,3.85,0,1.28-1,2.38-3.25,2.38A5,5,0,0,1,209.59,177.61Z" style="fill: rgb(38, 50, 56); transform-origin: 212.845px 174.42px;" id="elc2x44j1735" class="animable"></path><path d="M217.44,170.24a.76.76,0,0,1,.78-.75.75.75,0,0,1,.78.73.78.78,0,0,1-1.56,0Zm.2,2h1.16v6.36h-1.16Z" style="fill: rgb(38, 50, 56); transform-origin: 218.22px 174.045px;" id="el8jhry1y87xv" class="animable"></path><path d="M227.07,172.21v5.49c0,2.25-1.14,3.27-3.29,3.27a4.74,4.74,0,0,1-3-.95l.55-.89a3.85,3.85,0,0,0,2.45.83c1.5,0,2.18-.7,2.18-2.14v-.5a2.9,2.9,0,0,1-2.29,1,3.08,3.08,0,1,1,0-6.15,2.91,2.91,0,0,1,2.35,1v-1Zm-1.12,3a2.19,2.19,0,1,0-2.19,2.08A2.06,2.06,0,0,0,226,175.22Z" style="fill: rgb(38, 50, 56); transform-origin: 223.742px 176.569px;" id="elodx4fmii7t" class="animable"></path><path d="M235.31,174.91v3.66h-1.16V175c0-1.25-.62-1.86-1.71-1.86a1.89,1.89,0,0,0-2,2.11v3.28h-1.15v-6.36h1.11v1a2.7,2.7,0,0,1,2.29-1A2.47,2.47,0,0,1,235.31,174.91Z" style="fill: rgb(38, 50, 56); transform-origin: 232.308px 175.367px;" id="el2m39u5y3q0v" class="animable"></path><path d="M246.6,172.21v6.36h-1.09v-1a2.59,2.59,0,0,1-2.16,1,2.5,2.5,0,0,1-2.74-2.77v-3.66h1.15v3.53c0,1.24.63,1.87,1.72,1.87a1.88,1.88,0,0,0,2-2.11v-3.29Z" style="fill: rgb(38, 50, 56); transform-origin: 243.597px 175.362px;" id="ela7fava4zy7u" class="animable"></path><path d="M255.38,175.39a3.09,3.09,0,0,1-3.21,3.25,2.73,2.73,0,0,1-2.22-1v3.28H248.8v-8.68h1.1v1a2.71,2.71,0,0,1,2.27-1.07A3.08,3.08,0,0,1,255.38,175.39Zm-1.16,0a2.14,2.14,0,1,0-2.15,2.24A2.11,2.11,0,0,0,254.22,175.39Z" style="fill: rgb(38, 50, 56); transform-origin: 252.092px 176.544px;" id="el4i7cldjdqy5" class="animable"></path></g></g><rect x="167.08" y="225.54" width="130.84" height="22.4" style="fill: rgb(255, 255, 255); transform-origin: 232.5px 236.74px;" id="elvz36orrn4qb" class="animable"></rect><g id="eli0jm8z14qm"><g style="opacity: 0.4; transform-origin: 198.327px 236.345px;" class="animable"><path d="M174.24,233.09h.68v5.83h3.59v.59h-4.27Z" style="fill: rgb(38, 50, 56); transform-origin: 176.375px 236.3px;" id="el9yrmnefb49u" class="animable"></path><path d="M183.16,236.52v3h-.62v-.75a1.84,1.84,0,0,1-1.66.8c-1.09,0-1.76-.57-1.76-1.41s.47-1.36,1.86-1.36h1.53v-.29c0-.83-.47-1.28-1.37-1.28a2.44,2.44,0,0,0-1.6.57l-.3-.49a3.11,3.11,0,0,1,2-.65A1.72,1.72,0,0,1,183.16,236.52Zm-.65,1.54v-.79H181c-.94,0-1.24.37-1.24.87s.45.9,1.22.9A1.54,1.54,0,0,0,182.51,238.06Z" style="fill: rgb(38, 50, 56); transform-origin: 181.143px 237.111px;" id="elgni7upkg3r" class="animable"></path><path d="M184.26,239l.29-.51a3,3,0,0,0,1.72.54c.92,0,1.29-.31,1.29-.79,0-1.26-3.12-.27-3.12-2.17,0-.79.67-1.38,1.9-1.38a3.31,3.31,0,0,1,1.71.45l-.29.52a2.48,2.48,0,0,0-1.42-.41c-.87,0-1.25.34-1.25.8,0,1.3,3.12.32,3.12,2.17,0,.84-.73,1.38-2,1.38A3.24,3.24,0,0,1,184.26,239Z" style="fill: rgb(38, 50, 56); transform-origin: 186.235px 237.145px;" id="elbimrk0iaqm6" class="animable"></path><path d="M192,239.22a1.57,1.57,0,0,1-1,.34,1.28,1.28,0,0,1-1.41-1.41v-2.91h-.87v-.55h.87v-1.06h.65v1.06h1.46v.55h-1.46v2.88a.77.77,0,0,0,.83.88,1.07,1.07,0,0,0,.72-.25Z" style="fill: rgb(38, 50, 56); transform-origin: 190.36px 236.599px;" id="elyqlisp9o7ab" class="animable"></path><path d="M201,233.09v6.42h-.56l-4.12-5.21v5.21h-.68v-6.42h.56l4.13,5.21v-5.21Z" style="fill: rgb(38, 50, 56); transform-origin: 198.32px 236.3px;" id="el27e1s1vuch5" class="animable"></path><path d="M206.64,236.52v3H206v-.75a1.82,1.82,0,0,1-1.66.8c-1.09,0-1.76-.57-1.76-1.41s.48-1.36,1.87-1.36H206v-.29c0-.83-.47-1.28-1.37-1.28a2.44,2.44,0,0,0-1.6.57l-.3-.49a3.08,3.08,0,0,1,2-.65A1.72,1.72,0,0,1,206.64,236.52Zm-.65,1.54v-.79h-1.52c-.93,0-1.23.37-1.23.87s.45.9,1.22.9A1.54,1.54,0,0,0,206,238.06Z" style="fill: rgb(38, 50, 56); transform-origin: 204.613px 237.112px;" id="el1ewdl9h8hvcj" class="animable"></path><path d="M216.37,236.71v2.8h-.65v-2.73c0-1-.52-1.54-1.39-1.54a1.55,1.55,0,0,0-1.61,1.74v2.53h-.65v-2.73c0-1-.52-1.54-1.4-1.54a1.55,1.55,0,0,0-1.61,1.74v2.53h-.65v-4.82H209v.88a2,2,0,0,1,1.77-.92,1.74,1.74,0,0,1,1.72,1,2.1,2.1,0,0,1,1.9-1A1.82,1.82,0,0,1,216.37,236.71Z" style="fill: rgb(38, 50, 56); transform-origin: 212.399px 237.076px;" id="elackn26jax3c" class="animable"></path><path d="M222.36,237.3h-4a1.79,1.79,0,0,0,1.9,1.68,1.91,1.91,0,0,0,1.48-.63l.36.42a2.55,2.55,0,0,1-4.39-1.67,2.33,2.33,0,0,1,2.36-2.45,2.3,2.3,0,0,1,2.34,2.45C222.37,237.16,222.36,237.23,222.36,237.3Zm-4-.48h3.42a1.71,1.71,0,0,0-3.42,0Z" style="fill: rgb(38, 50, 56); transform-origin: 220.061px 237.103px;" id="el5rqyvfp6bl7" class="animable"></path></g></g><rect x="167.08" y="194.94" width="130.84" height="22.4" style="fill: rgb(255, 255, 255); transform-origin: 232.5px 206.14px;" id="elm320nggrap" class="animable"></rect><g id="elkwp1v1r6qh9"><g style="opacity: 0.4; transform-origin: 198.822px 205.518px;" class="animable"><path d="M174.92,203.08v2.52h3.32v.59h-3.32v2.72h-.68v-6.42h4.4v.59Z" style="fill: rgb(38, 50, 56); transform-origin: 176.44px 205.7px;" id="el7wa6kzl2lf" class="animable"></path><path d="M179.67,202.56a.48.48,0,1,1,.47.47A.47.47,0,0,1,179.67,202.56Zm.14,1.53h.65v4.82h-.65Z" style="fill: rgb(38, 50, 56); transform-origin: 180.15px 205.49px;" id="elpizeiurzu8a" class="animable"></path><path d="M184.71,204.05v.63h-.16a1.56,1.56,0,0,0-1.62,1.78v2.46h-.65v-4.82h.62V205A1.83,1.83,0,0,1,184.71,204.05Z" style="fill: rgb(38, 50, 56); transform-origin: 183.495px 206.48px;" id="eledypi9buqjk" class="animable"></path><path d="M185.25,208.36l.29-.52a2.89,2.89,0,0,0,1.72.55c.92,0,1.29-.32,1.29-.79,0-1.26-3.12-.27-3.12-2.18,0-.78.67-1.37,1.9-1.37a3.21,3.21,0,0,1,1.71.45l-.29.52a2.48,2.48,0,0,0-1.42-.41c-.87,0-1.25.34-1.25.8,0,1.3,3.12.32,3.12,2.17,0,.83-.73,1.37-2,1.37A3.24,3.24,0,0,1,185.25,208.36Z" style="fill: rgb(38, 50, 56); transform-origin: 187.225px 206.5px;" id="el1inb1rvwwf9" class="animable"></path><path d="M193,208.62a1.62,1.62,0,0,1-1,.33,1.27,1.27,0,0,1-1.41-1.4v-2.91h-.87v-.55h.87V203h.65v1.06h1.46v.55h-1.46v2.87a.78.78,0,0,0,.83.89,1.12,1.12,0,0,0,.72-.25Z" style="fill: rgb(38, 50, 56); transform-origin: 191.36px 205.979px;" id="el6rinfgpiijs" class="animable"></path><path d="M202,202.49v6.42h-.56l-4.12-5.21v5.21h-.68v-6.42h.56l4.13,5.21v-5.21Z" style="fill: rgb(38, 50, 56); transform-origin: 199.32px 205.7px;" id="elb1smcxf3wwa" class="animable"></path><path d="M207.63,205.92v3H207v-.75a1.8,1.8,0,0,1-1.65.79c-1.1,0-1.77-.56-1.77-1.4s.48-1.36,1.87-1.36H207v-.3c0-.82-.47-1.27-1.37-1.27a2.44,2.44,0,0,0-1.6.57l-.3-.49a3.09,3.09,0,0,1,2-.65A1.71,1.71,0,0,1,207.63,205.92Zm-.65,1.54v-.79h-1.52c-.93,0-1.23.37-1.23.86s.45.91,1.22.91A1.55,1.55,0,0,0,207,207.46Z" style="fill: rgb(38, 50, 56); transform-origin: 205.609px 206.508px;" id="elnillo3kafm" class="animable"></path><path d="M217.36,206.11v2.8h-.65v-2.73c0-1-.52-1.54-1.39-1.54a1.55,1.55,0,0,0-1.61,1.74v2.53h-.65v-2.73c0-1-.52-1.54-1.4-1.54a1.55,1.55,0,0,0-1.61,1.74v2.53h-.65v-4.82H210V205a2,2,0,0,1,1.77-.92,1.74,1.74,0,0,1,1.72,1,2.08,2.08,0,0,1,1.9-1A1.82,1.82,0,0,1,217.36,206.11Z" style="fill: rgb(38, 50, 56); transform-origin: 213.387px 206.491px;" id="elf8s32leac2" class="animable"></path><path d="M223.35,206.7h-4a1.79,1.79,0,0,0,1.9,1.68,1.89,1.89,0,0,0,1.48-.64l.36.43a2.55,2.55,0,0,1-4.39-1.67,2.33,2.33,0,0,1,2.36-2.45,2.3,2.3,0,0,1,2.34,2.45C223.36,206.55,223.35,206.62,223.35,206.7Zm-4-.49h3.42a1.71,1.71,0,0,0-3.42,0Z" style="fill: rgb(38, 50, 56); transform-origin: 221.051px 206.503px;" id="elfc6fgqq349t" class="animable"></path></g></g></g><g id="freepik--Plant--inject-61" class="animable" style="transform-origin: 115.935px 367.754px;"><path d="M117.85,385.28l-.95,0c0-1.41,1.17-34.45,6.92-40,5.91-5.75,12.86-.08,12.92,0l-.6.72c-.26-.21-6.37-5.17-11.67,0C119,351.21,117.86,384.94,117.85,385.28Z" style="fill: rgb(64, 123, 255); transform-origin: 126.82px 363.993px;" id="elz9hhfu4qrze" class="animable"></path><path d="M117.37,391.91l-.94-.09c0-.4,3.72-40.12-10.67-56.64l.71-.62C121.13,351.39,117.41,391.51,117.37,391.91Z" style="fill: rgb(64, 123, 255); transform-origin: 111.79px 363.235px;" id="elmo1qhew8y3q" class="animable"></path><path d="M117.83,387.67c-.12-1.88-2.89-46,8.17-56.2l.64.7c-10.73,9.86-7.9,55-7.87,55.43Z" style="fill: rgb(64, 123, 255); transform-origin: 122.038px 359.57px;" id="eli40s9024ma" class="animable"></path><path d="M116.43,387.64c0-.3-.34-30-8.21-34.47a5,5,0,0,0-4.58-.48c-4.61,1.91-7.06,10.71-7.09,10.8l-.91-.25c.1-.38,2.6-9.33,7.64-11.42a5.89,5.89,0,0,1,5.41.53c8.33,4.77,8.68,34,8.69,35.28Z" style="fill: rgb(64, 123, 255); transform-origin: 106.51px 369.518px;" id="elzsaqbe6m7n" class="animable"></path><path d="M119.67,387.66c-.06-1-1.27-23.44,5.1-31.77,1.7-2.21,3.58-3.26,5.62-3.11,4.53.31,8,6.45,8.19,6.71l-.82.47c0-.06-3.42-6-7.44-6.24-1.69-.13-3.31.8-4.8,2.75-6.16,8-4.92,30.91-4.91,31.14Z" style="fill: rgb(64, 123, 255); transform-origin: 129.06px 370.213px;" id="eltr2zyuq16z" class="animable"></path><path d="M118.4,390.77l-.94-.07c0-.54,4-54.12-2.6-63.06l.76-.56C122.44,336.3,118.57,388.55,118.4,390.77Z" style="fill: rgb(64, 123, 255); transform-origin: 117.253px 358.925px;" id="el7vffbdbsd6a" class="animable"></path><path d="M101.45,357.15s4.08,1.51,2.87,5.06-14.13,9.4-14.13,9.4-5.41-4.95-.44-13S101.34,354.61,101.45,357.15Z" style="fill: rgb(64, 123, 255); transform-origin: 96.097px 362.731px;" id="elwz4p2mzayif" class="animable"></path><g id="el90ezj50ejiw"><path d="M101.45,357.15s4.08,1.51,2.87,5.06-14.13,9.4-14.13,9.4-5.41-4.95-.44-13S101.34,354.61,101.45,357.15Z" style="isolation: isolate; opacity: 0.2; transform-origin: 96.097px 362.731px;" class="animable"></path></g><path d="M119.2,350.39s-4.35-.18-4.6,3.56S124,368.07,124,368.07s6.9-2.5,5.42-11.85S120.28,348.08,119.2,350.39Z" style="fill: rgb(64, 123, 255); transform-origin: 122.112px 358.41px;" id="elgrtdl5uobn4" class="animable"></path><g id="el9410s59koyf"><path d="M119.2,350.39s-4.35-.18-4.6,3.56S124,368.07,124,368.07s6.9-2.5,5.42-11.85S120.28,348.08,119.2,350.39Z" style="isolation: isolate; opacity: 0.2; transform-origin: 122.112px 358.41px;" class="animable"></path></g><path d="M122.88,332.45s-2.9-.31-2.67-2.07,11.27-6.31,17.78,1c0,0-4.17,7.16-10.19,7.26S122.88,332.45,122.88,332.45Z" style="fill: rgb(64, 123, 255); transform-origin: 129.094px 333px;" id="el9gizulv89p" class="animable"></path><g id="el7dxlyrla4qx"><path d="M122.88,332.45s-2.9-.31-2.67-2.07,11.27-6.31,17.78,1c0,0-4.17,7.16-10.19,7.26S122.88,332.45,122.88,332.45Z" style="isolation: isolate; opacity: 0.2; transform-origin: 129.094px 333px;" class="animable"></path></g><path d="M117.48,328.16s2.62,1.27,3.36-.35-6.23-11.31-15.64-8.52c0,0-.25,8.28,4.81,11.55S117.48,328.16,117.48,328.16Z" style="fill: rgb(64, 123, 255); transform-origin: 113.046px 325.305px;" id="elht2zwafm6mv" class="animable"></path><g id="ele9thwg5rvun"><path d="M117.48,328.16s2.62,1.27,3.36-.35-6.23-11.31-15.64-8.52c0,0-.25,8.28,4.81,11.55S117.48,328.16,117.48,328.16Z" style="isolation: isolate; opacity: 0.2; transform-origin: 113.046px 325.305px;" class="animable"></path></g><path d="M131.2,355.73s-2-1.62.16-2.41,12.75-.56,12.86,9.93c0,0-12.34,2.05-13.86-1.95S131.2,355.73,131.2,355.73Z" style="fill: rgb(64, 123, 255); transform-origin: 137.035px 358.409px;" id="elreff9cz19wk" class="animable"></path><g id="el3lbjs3ibk1v"><path d="M131.2,355.73s-2-1.62.16-2.41,12.75-.56,12.86,9.93c0,0-12.34,2.05-13.86-1.95S131.2,355.73,131.2,355.73Z" style="isolation: isolate; opacity: 0.2; transform-origin: 137.035px 358.409px;" class="animable"></path></g><path d="M106,332.19s2-1.62-.16-2.4-12.75-.57-12.86,9.92c0,0,12.34,2.06,13.86-1.94S106,332.19,106,332.19Z" style="fill: rgb(64, 123, 255); transform-origin: 100.165px 334.878px;" id="elb7vivex14i8" class="animable"></path><g id="el8rqu7rbhwu"><path d="M106,332.19s2-1.62-.16-2.4-12.75-.57-12.86,9.92c0,0,12.34,2.06,13.86-1.94S106,332.19,106,332.19Z" style="isolation: isolate; opacity: 0.2; transform-origin: 100.165px 334.878px;" class="animable"></path></g><path d="M112.56,340.64s.18-2-1.41-1.19-7.1,6.73-1.38,12.38c0,0,7.71-5.71,6.32-8.68S112.56,340.64,112.56,340.64Z" style="fill: rgb(64, 123, 255); transform-origin: 111.745px 345.543px;" id="el7mnbbe02053" class="animable"></path><g id="el4lagn3s0v1s"><path d="M112.56,340.64s.18-2-1.41-1.19-7.1,6.73-1.38,12.38c0,0,7.71-5.71,6.32-8.68S112.56,340.64,112.56,340.64Z" style="isolation: isolate; opacity: 0.2; transform-origin: 111.745px 345.543px;" class="animable"></path></g><path d="M133,343.44s-1.2-1.57.56-1.76,9.6,1.9,7.77,9.74c0,0-9.56-.72-10-4S133,343.44,133,343.44Z" style="fill: rgb(64, 123, 255); transform-origin: 136.437px 346.544px;" id="elrjnlap4veqd" class="animable"></path><g id="el0gxiiuja66t"><path d="M133,343.44s-1.2-1.57.56-1.76,9.6,1.9,7.77,9.74c0,0-9.56-.72-10-4S133,343.44,133,343.44Z" style="isolation: isolate; opacity: 0.2; transform-origin: 136.437px 346.544px;" class="animable"></path></g><polygon points="102.16 416.72 133.07 416.72 137.18 386.66 98.05 386.66 102.16 416.72" style="fill: rgb(38, 50, 56); transform-origin: 117.615px 401.69px;" id="elbo52n9h14rv" class="animable"></polygon><g id="el2wkgay5ct03"><polygon points="102.16 416.72 133.07 416.72 137.18 386.66 98.05 386.66 102.16 416.72" style="fill: rgb(255, 255, 255); isolation: isolate; opacity: 0.2; transform-origin: 117.615px 401.69px;" class="animable"></polygon></g><path d="M141.06,384.22v2.86a3.46,3.46,0,0,1-3.46,3.46H97.25a3.46,3.46,0,0,1-3.46-3.46v-2.86Z" style="fill: rgb(38, 50, 56); transform-origin: 117.425px 387.38px;" id="elmmkso6dlqh9" class="animable"></path></g><g id="freepik--speech-bubble--inject-61" class="animable" style="transform-origin: 384.285px 124.6px;"><path d="M398.62,99.31H369.89a8.84,8.84,0,0,0-8.84,8.84v25a8.84,8.84,0,0,0,8.84,8.85h8.39l-2,7.89,8-7.89h14.39a8.85,8.85,0,0,0,8.85-8.85v-25A8.84,8.84,0,0,0,398.62,99.31Z" style="fill: rgb(64, 123, 255); transform-origin: 384.285px 124.6px;" id="elpze3wcokll" class="animable"></path><g id="elfxzialhvdit"><path d="M398.62,99.31H369.89a8.84,8.84,0,0,0-8.84,8.84v25a8.84,8.84,0,0,0,8.84,8.85h8.39l-2,7.89,8-7.89h14.39a8.85,8.85,0,0,0,8.85-8.85v-25A8.84,8.84,0,0,0,398.62,99.31Z" style="fill: rgb(255, 255, 255); opacity: 0.7; transform-origin: 384.285px 124.6px;" class="animable"></path></g><circle cx="384.26" cy="120.55" r="11.15" style="fill: rgb(255, 255, 255); transform-origin: 384.26px 120.55px;" id="eltyn2wi0siaf" class="animable"></circle><path d="M384.26,106.29a14.26,14.26,0,1,0,14.26,14.26A14.25,14.25,0,0,0,384.26,106.29Zm8.09,10-8.59,10.12a1.28,1.28,0,0,1-1,.46,1.3,1.3,0,0,1-1-.46l-5.59-6.59a1.31,1.31,0,1,1,2-1.69l4.59,5.41,7.59-8.94a1.31,1.31,0,0,1,2,1.69Z" style="fill: rgb(64, 123, 255); transform-origin: 384.26px 120.55px;" id="elhc9zaqbfvhk" class="animable"></path></g><g id="freepik--Character--inject-61" class="animable" style="transform-origin: 351.12px 282.157px;"><path d="M393.64,253.56s-17.41-2.2-43.79,5c0,0-4.24-47.14-3.74-53.62s40.73-4.58,40.73-4.58,1,18.87,3.62,30.25S395,251.37,393.64,253.56Z" style="fill: rgb(64, 123, 255); transform-origin: 370.079px 229.33px;" id="elb0e0l6tihu7" class="animable"></path><g id="el4ghstz532t7"><path d="M393.64,253.56s-17.41-2.2-43.79,5c0,0-4.24-47.14-3.74-53.62s40.73-4.58,40.73-4.58,1,18.87,3.62,30.25S395,251.37,393.64,253.56Z" style="opacity: 0.2; transform-origin: 370.079px 229.33px;" class="animable"></path></g><polygon points="337.13 409.62 344.23 411.63 345.92 400.58 346.83 394.67 339.73 392.66 338.52 400.58 337.13 409.62" style="fill: rgb(228, 137, 123); transform-origin: 341.98px 402.145px;" id="el9wzhu20u2z" class="animable"></polygon><polygon points="377.95 410.2 385.27 411.17 385.34 400.58 385.39 394 378.06 393.04 378.01 400.58 377.95 410.2" style="fill: rgb(228, 137, 123); transform-origin: 381.67px 402.105px;" id="eleinftlutqsu" class="animable"></polygon><g id="ellu52vcl1vgm"><polygon points="378.06 393.04 378.01 400.58 385.34 400.58 385.39 394 378.06 393.04" style="opacity: 0.2; transform-origin: 381.7px 396.81px;" class="animable"></polygon></g><g id="elgyfc6ii4k5i"><polygon points="338.52 400.58 345.92 400.58 346.83 394.67 339.73 392.66 338.52 400.58" style="opacity: 0.2; transform-origin: 342.675px 396.62px;" class="animable"></polygon></g><path d="M305.61,208.81l-7.05-2.08,1.29,8.05s6.4,1.47,7-1.86Z" style="fill: rgb(228, 137, 123); transform-origin: 302.705px 210.917px;" id="elahzwv1dcsth" class="animable"></path><polygon points="291.52 208.6 294.98 215.14 299.85 214.78 298.56 206.73 291.52 208.6" style="fill: rgb(228, 137, 123); transform-origin: 295.685px 210.935px;" id="elx5vnwbntdd8" class="animable"></polygon><polygon points="315.34 210.87 303.76 208.28 302.71 213.9 313.22 216.46 315.34 210.87" style="fill: rgb(228, 137, 123); transform-origin: 309.025px 212.37px;" id="elva6o9y9f0i" class="animable"></polygon><path d="M350.37,205.79l-.68.81c-1.46,1.71-5,5.84-8.69,9.4-3,2.9-6,5.43-8,5.94-5.67,1.46-26.28-4.61-26.28-4.61l2.13-8.36s19.2,2.55,20.69,2.55c1.13,0,12.81-16.92,15.64-18.31Z" style="fill: rgb(64, 123, 255); transform-origin: 328.545px 207.688px;" id="elno39g57v9j" class="animable"></path><g id="elaiyue8y0mpu"><path d="M349.69,206.6c-1.46,1.71-5,5.84-8.69,9.4.74-5.86,2.89-11.24,5.72-14.64a5.28,5.28,0,0,1,.9-.88Z" style="opacity: 0.2; transform-origin: 345.345px 208.24px;" class="animable"></path></g><path d="M337.22,408.51l8.06-.21a.64.64,0,0,1,.64.48l1.7,6.49a1.07,1.07,0,0,1-1,1.34c-2.91,0-7.12,0-10.77.07-4.28.12-7-.09-12,0-3,.08-4-2.94-2.72-3.25,5.73-1.42,9.48-1.14,14.36-4.34A3.49,3.49,0,0,1,337.22,408.51Z" style="fill: rgb(38, 50, 56); transform-origin: 334.12px 412.509px;" id="elj6v7qrqal28" class="animable"></path><path d="M336.52,409.55h0c-1.18.26-3.28.61-4.12-.08a1,1,0,0,1-.36-.84.54.54,0,0,1,.27-.47c.89-.53,3.9.9,4.25,1.06a.19.19,0,0,1,.1.17A.17.17,0,0,1,336.52,409.55Zm-4-1.11-.06,0a.22.22,0,0,0-.11.19.65.65,0,0,0,.23.55c.47.39,1.69.43,3.31.11C334.72,408.8,333.09,408.23,332.54,408.44Z" style="fill: rgb(64, 123, 255); transform-origin: 334.349px 408.958px;" id="el5cieksu0mb" class="animable"></path><path d="M336.52,409.55h-.12c-.91-.38-2.73-1.92-2.63-2.75,0-.2.16-.45.64-.51a1.35,1.35,0,0,1,1,.27c1,.75,1.23,2.72,1.25,2.8a.18.18,0,0,1-.07.16Zm-2.24-2.87c-.15.05-.16.13-.16.16-.06.5,1.18,1.72,2.11,2.24a4,4,0,0,0-1.06-2.24.9.9,0,0,0-.72-.2A.61.61,0,0,0,334.28,406.68Z" style="fill: rgb(64, 123, 255); transform-origin: 335.213px 407.914px;" id="elcjpra10j209" class="animable"></path><path d="M378.24,408.51l8.06-.21a.65.65,0,0,1,.65.48l1.69,6.49a1.06,1.06,0,0,1-1,1.34c-2.91,0-7.12,0-10.78.07-4.27.12-7-.09-12,0-3,.08-4-2.94-2.72-3.25,5.73-1.42,9.47-1.14,14.35-4.34A3.49,3.49,0,0,1,378.24,408.51Z" style="fill: rgb(38, 50, 56); transform-origin: 375.136px 412.509px;" id="elekvuuwh4uw7" class="animable"></path><path d="M377.55,409.55h0c-1.18.26-3.29.61-4.12-.08a1,1,0,0,1-.36-.84.54.54,0,0,1,.27-.47c.88-.53,3.9.9,4.24,1.06a.16.16,0,0,1,.1.17A.18.18,0,0,1,377.55,409.55Zm-4-1.11-.06,0a.2.2,0,0,0-.1.19.63.63,0,0,0,.23.55c.47.39,1.68.43,3.31.11C375.74,408.8,374.11,408.23,373.56,408.44Z" style="fill: rgb(64, 123, 255); transform-origin: 375.374px 408.958px;" id="elm949jjwwye" class="animable"></path><path d="M377.55,409.55h-.13c-.9-.38-2.73-1.92-2.62-2.75,0-.2.15-.45.63-.51a1.33,1.33,0,0,1,1,.27,5,5,0,0,1,1.25,2.8.16.16,0,0,1-.07.16Zm-2.25-2.87c-.14.05-.15.13-.15.16-.07.5,1.18,1.72,2.11,2.24a4.11,4.11,0,0,0-1.06-2.24.91.91,0,0,0-.72-.2Z" style="fill: rgb(64, 123, 255); transform-origin: 376.239px 407.914px;" id="elyzsphdkooe" class="animable"></path><path d="M393.05,249.26c3.88,16.81-2.78,149.06-2.78,149.06H377.41l-5.5-110.21L351.66,398.32l-13.75-1c9-85.38,16.93-136.35,16.93-136.35l0-6.44Z" style="fill: rgb(38, 50, 56); transform-origin: 366.087px 323.79px;" id="elk8dmvgnxt18" class="animable"></path><g id="elsz5mk0exjzh"><path d="M337.91,397.32l13.75,1,15.94-86.76,4.31-23.45,5.5,110.21h12.86s6.66-132.25,2.78-149.06l-38.23,5.27,0,6.44S346.9,311.94,337.91,397.32Z" style="fill: rgb(255, 255, 255); opacity: 0.4; transform-origin: 366.087px 323.79px;" class="animable"></path></g><path d="M386.12,187a162.35,162.35,0,0,0,.61,24.1c.54,5.6,1.28,10.89,2.07,15.66,1.85,11.19,3.95,19.58,4.25,22.51l-38.23,5.27c-13.94-39-8.69-61.66-8.69-61.66a74.82,74.82,0,0,1,8.77-3c.63-.17,1.27-.33,1.93-.48a143.19,143.19,0,0,1,16.25-2.24c1-.09,2.09-.16,3.11-.21C381.41,186.69,386.12,187,386.12,187Z" style="fill: rgb(38, 50, 56); transform-origin: 369.105px 220.693px;" id="el2dzxywptf4a" class="animable"></path><path d="M365.66,169.45c.28,5.35.85,15.39,5.3,17.94,0,0-2.77,5.27-8.76,5.81-4.53.4-4.23-4.07-4.23-4.07,2.62-1.95,2-5.26,0-9Z" style="fill: rgb(228, 137, 123); transform-origin: 364.463px 181.338px;" id="elwnonz3um59" class="animable"></path><g id="elktse2ltayxr"><path d="M362.52,173.81,358,180.13a17.4,17.4,0,0,1,1.2,2.7c2.1-.84,4.51-4,4.16-6.29A7.8,7.8,0,0,0,362.52,173.81Z" style="opacity: 0.2; transform-origin: 360.697px 178.32px;" class="animable"></path></g><path d="M346.16,158.68c-.87,2.78-.39,8.48,3.48,6.63S347.66,153.91,346.16,158.68Z" style="fill: rgb(38, 50, 56); transform-origin: 348.366px 161.516px;" id="elm6m3xlqn9y" class="animable"></path><path d="M366.16,162.44c.43,7.13,1,11.28-2.11,15.32-4.73,6.07-13.89,3.81-16.45-3.07-2.3-6.2-2.61-16.82,4-20.42A9.86,9.86,0,0,1,366.16,162.44Z" style="fill: rgb(228, 137, 123); transform-origin: 356.305px 167.177px;" id="el6pzsp7q5vnk" class="animable"></path><path d="M361.16,158.56v-8s8.48-.63,8.1,3.71c4.7,2.33,2.48,9.64-3.83,13.22-3.46-2.77-3.06-9.43-3.06-9.43C362,158.25,361.58,158.41,361.16,158.56Z" style="fill: rgb(38, 50, 56); transform-origin: 366.469px 159.009px;" id="elix452bscz1" class="animable"></path><path d="M369.61,168a6.65,6.65,0,0,1-2.85,4.31c-2,1.31-3.73-.3-3.8-2.55-.06-2,.89-5.16,3.19-5.56A3.08,3.08,0,0,1,369.61,168Z" style="fill: rgb(228, 137, 123); transform-origin: 366.331px 168.472px;" id="elf9jjfq3j21" class="animable"></path><path d="M355.63,165.62c.07.58-.18,1.08-.56,1.12s-.74-.39-.81-1,.18-1.08.55-1.12S355.56,165,355.63,165.62Z" style="fill: rgb(38, 50, 56); transform-origin: 354.945px 165.68px;" id="el5kkec1khlnv" class="animable"></path><path d="M349.09,166.35c.07.58-.18,1.08-.56,1.12s-.74-.39-.81-1,.18-1.08.56-1.12S349,165.77,349.09,166.35Z" style="fill: rgb(38, 50, 56); transform-origin: 348.405px 166.41px;" id="elz73iw3g37dt" class="animable"></path><path d="M351.2,166.4a20.13,20.13,0,0,1-2.23,5.08,3.44,3.44,0,0,0,2.81.15Z" style="fill: rgb(222, 87, 83); transform-origin: 350.375px 169.13px;" id="elfam7zoobywd" class="animable"></path><path d="M355.15,173.49a5.86,5.86,0,0,1-.75.14.17.17,0,1,1,0-.34,4.6,4.6,0,0,0,3.52-2.2.16.16,0,0,1,.22-.08.17.17,0,0,1,.08.23A4.71,4.71,0,0,1,355.15,173.49Z" style="fill: rgb(38, 50, 56); transform-origin: 356.233px 172.311px;" id="elzze7lijl1sh" class="animable"></path><path d="M357.39,163.29a.36.36,0,0,1-.34-.1,2.77,2.77,0,0,0-2.31-.89.33.33,0,0,1-.4-.27.34.34,0,0,1,.27-.4,3.42,3.42,0,0,1,2.93,1.09.33.33,0,0,1,0,.48A.4.4,0,0,1,357.39,163.29Z" style="fill: rgb(38, 50, 56); transform-origin: 355.989px 162.453px;" id="elh8k6o98gxb6" class="animable"></path><path d="M346,164.42a.28.28,0,0,1-.2,0,.34.34,0,0,1-.21-.43,3.35,3.35,0,0,1,2.21-2.18.34.34,0,0,1,.17.66,2.61,2.61,0,0,0-1.73,1.74A.33.33,0,0,1,346,164.42Z" style="fill: rgb(38, 50, 56); transform-origin: 346.898px 163.119px;" id="elzj6obencdk7" class="animable"></path><path d="M364.92,161.52s-5-1.83-7.28-4.73c0,0-4.54,1.19-5.47,3a2.26,2.26,0,0,1-.39-3s-3.4.72-4.07,3a2.86,2.86,0,0,1-1.6-3s-1.51.57-2,3c0,0-3.75-7.82,8.64-10.06a9.24,9.24,0,0,0-2.91-.49s8.65-3.49,15.5-.3S371,158.31,364.92,161.52Z" style="fill: rgb(38, 50, 56); transform-origin: 356.787px 154.558px;" id="el4z772jpvchm" class="animable"></path><path d="M396,256l-12,1.6s-4.95-34.59-7.13-45.76V188l6.27-1.65L388,188a117,117,0,0,1,3.07,14.6c.59,3.74,1.12,7.74,1.59,11.79.65,5.52,1.19,11.14,1.65,16.4.72,8.49,1.2,16,1.46,20.59C395.92,254.26,396,256,396,256Z" style="fill: rgb(64, 123, 255); transform-origin: 386.435px 221.975px;" id="elgghdzdi41ra" class="animable"></path><path d="M376.88,211.82s1-16.83,6.27-25.51c0,0-.13-2.48-1.18-2.88s-5.09,2-5.09,2-2.51-1.72-3.06-.92S371.93,190.63,376.88,211.82Z" style="fill: rgb(64, 123, 255); transform-origin: 378.192px 197.603px;" id="elit04ylqr8jn" class="animable"></path><g id="elnzcouv5uabh"><path d="M376.88,211.82s1-16.83,6.27-25.51c0,0-.13-2.48-1.18-2.88s-5.09,2-5.09,2-2.51-1.72-3.06-.92S371.93,190.63,376.88,211.82Z" style="fill: rgb(255, 255, 255); opacity: 0.7; transform-origin: 378.192px 197.603px;" class="animable"></path></g><path d="M349.6,260.61l1.37,1s-2-11.15-1.18-39.35c0-1.36.09-2.67.14-3.92,1-23.86,4.72-28.2,5-28.46l-3.46,1.18-6.27,2.16C343.31,213.57,349.6,260.61,349.6,260.61Z" style="fill: rgb(64, 123, 255); transform-origin: 349.888px 225.745px;" id="elyzs485f19z" class="animable"></path><path d="M350.14,214.23s-3.46-16.36-2.43-22,4.72-3.13,4.72-3.13,3.39-2.74,4.4.28C356.83,189.38,352.17,192.66,350.14,214.23Z" style="fill: rgb(64, 123, 255); transform-origin: 352.174px 201.096px;" id="elvfjpbq1a4z" class="animable"></path><g id="elwek759po3xn"><path d="M350.14,214.23s-3.46-16.36-2.43-22,4.72-3.13,4.72-3.13,3.39-2.74,4.4.28C356.83,189.38,352.17,192.66,350.14,214.23Z" style="fill: rgb(255, 255, 255); opacity: 0.7; transform-origin: 352.174px 201.096px;" class="animable"></path></g><g id="elo4l75lgfswk"><path d="M392.64,214.35c-5.12-2.87-5.8-10.36-5.8-10.36.31-.12,2.21-.77,4.21-1.43C391.64,206.3,392.17,210.3,392.64,214.35Z" style="opacity: 0.2; transform-origin: 389.74px 208.455px;" class="animable"></path></g><g id="elncvcpj3y32j"><path d="M367.6,311.56l4.31-23.45-.83-12.41S365.17,297.22,367.6,311.56Z" style="opacity: 0.2; transform-origin: 369.462px 293.63px;" class="animable"></path></g><g id="elpzl94cc35fj"><path d="M395.75,251.34c-3.22-.22-6-.43-6-.43l-.61-13.09a4.65,4.65,0,0,1,3.37-.62,36.82,36.82,0,0,0,1.79-6.45C395,239.24,395.49,246.76,395.75,251.34Z" style="opacity: 0.2; transform-origin: 392.445px 241.045px;" class="animable"></path></g><polygon points="396.85 230.74 390.58 240.81 395.54 243.66 401.43 234.59 396.85 230.74" style="fill: rgb(228, 137, 123); transform-origin: 396.005px 237.2px;" id="elxkxhwymkx9" class="animable"></polygon><path d="M387.73,187.84c4.22.46,22.16,25.08,22.95,32.5s-10.54,20.23-10.54,20.23l-7.56-4.45s7.68-11.81,8.08-15-14.05-16.08-14.05-16.08a29.11,29.11,0,0,1-1.78-9.26C384.63,190.36,387.73,187.84,387.73,187.84Z" style="fill: rgb(64, 123, 255); transform-origin: 397.77px 214.205px;" id="el3lq6vzokwbv" class="animable"></path><path d="M389.13,237.83s6.45,1.38,9.05,5.44c0,0-2.7,8.45-4.63,9.37s-6.71.92-6.71.92S386.53,244.16,389.13,237.83Z" style="fill: rgb(64, 123, 255); transform-origin: 392.504px 245.695px;" id="el7u93izfxbdk" class="animable"></path></g><defs>     <filter id="active" height="200%">         <feMorphology in="SourceAlpha" result="DILATED" operator="dilate" radius="2"></feMorphology>                <feFlood flood-color="#32DFEC" flood-opacity="1" result="PINK"></feFlood>        <feComposite in="PINK" in2="DILATED" operator="in" result="OUTLINE"></feComposite>        <feMerge>            <feMergeNode in="OUTLINE"></feMergeNode>            <feMergeNode in="SourceGraphic"></feMergeNode>        </feMerge>    </filter>    <filter id="hover" height="200%">        <feMorphology in="SourceAlpha" result="DILATED" operator="dilate" radius="2"></feMorphology>                <feFlood flood-color="#ff0000" flood-opacity="0.5" result="PINK"></feFlood>        <feComposite in="PINK" in2="DILATED" operator="in" result="OUTLINE"></feComposite>        <feMerge>            <feMergeNode in="OUTLINE"></feMergeNode>            <feMergeNode in="SourceGraphic"></feMergeNode>        </feMerge>            <feColorMatrix type="matrix" values="0   0   0   0   0                0   1   0   0   0                0   0   0   0   0                0   0   0   1   0 "></feColorMatrix>    </filter></defs></svg>